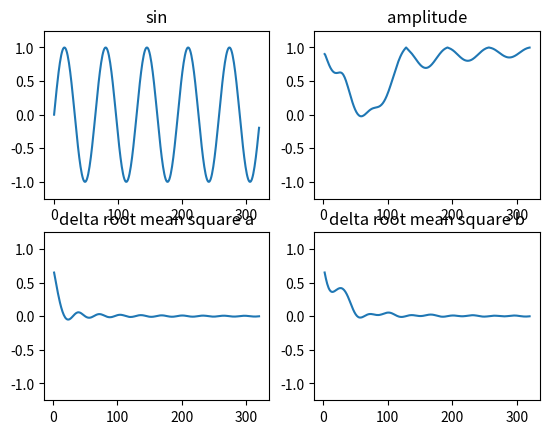

Write the Python code that produced this figure.
import matplotlib.pyplot as plt
import numpy as np
import math


# N: 64, 128, 256 etc
# n: 0..M
# K < N
# M: K..2N
def main():
    phi = 0
    N = 64
    K = 2  # int(3 * N / 4)

    max_M = 5 * N

    square_root_of_2 = 0.707
    frequency = 1

    amplitude = []
    delta_root_mean_square_a = []
    delta_root_mean_square_b = []

    fig, ax = plt.subplots(2, 2)
    y = []

    for M in range(K, max_M):
        xn_sum = 0
        xn_square_sum = 0
        y = []

        for n in range(M):
            xn = math.sin((2 * frequency * math.pi * n) / N + phi)
            y.append(xn)
            xn_sum += xn
            xn_square_sum += math.pow(xn, 2)

        re_x = 0
        im_x = 0

        for i in range(M):
            re_x += y[i] * math.cos(2 * math.pi * i / M)
            im_x += y[i] * math.sin(2 * math.pi * i / M)

        amp = 1 - 2 * math.sqrt(math.pow(re_x / M, 2) + math.pow(-im_x / M, 2))

        rms_a = square_root_of_2 - (math.sqrt((xn_square_sum / (M + 1))))
        rms_b = (square_root_of_2
                 - (math.sqrt((xn_square_sum / (M + 1)))
                    - math.pow((xn_sum / (M + 1)), 2)))

        amplitude.append(amp)
        delta_root_mean_square_a.append(rms_a)
        delta_root_mean_square_b.append(rms_b)

    x = np.linspace(K, max_M, max_M - K)
    x1 = np.linspace(0, max_M, max_M - 1)

    interval = 1.25
    ax[0][0].set_ylim(-interval, interval)
    ax[0][1].set_ylim(-interval, interval)
    ax[1][0].set_ylim(-interval, interval)
    ax[1][1].set_ylim(-interval, interval)

    ax[0][0].plot(x1, y)
    ax[0][1].plot(x, amplitude)
    ax[1][0].plot(x, delta_root_mean_square_a)
    ax[1][1].plot(x, delta_root_mean_square_b)

    ax[0][0].set_title("sin")
    ax[0][1].set_title("amplitude")
    ax[1][0].set_title("delta root mean square a")
    ax[1][1].set_title("delta root mean square b")

    plt.show()


if __name__ == "__main__":
    main()
